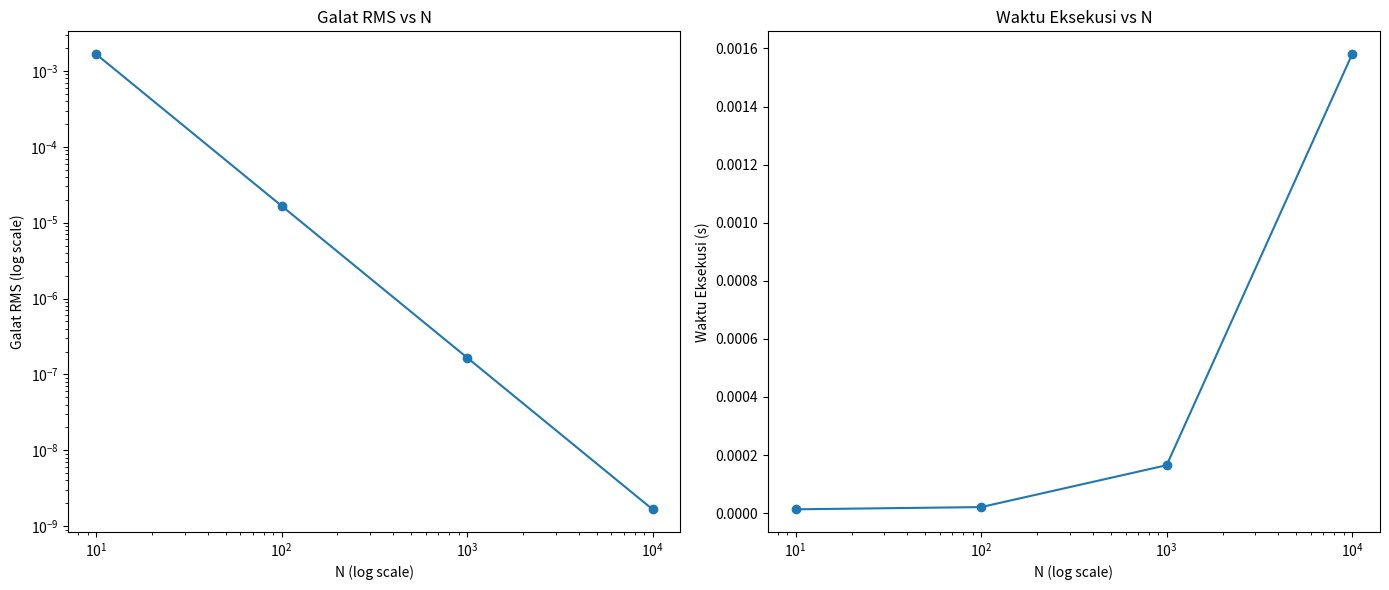

This chart was generated by the following Python code:
import numpy as np
import time
import matplotlib.pyplot as plt

# Fungsi yang akan diintegrasikan
def f(x):
    return 4 / (1 + x**2)

# Metode Trapezoid
def trapezoid_integration(a, b, N):
    h = (b - a) / N
    integral = 0.5 * (f(a) + f(b))
    for i in range(1, N):
        integral += f(a + i * h)
    integral *= h
    return integral

# Nilai referensi pi
pi_ref = 3.14159265358979323846

# Variasi nilai N
N_values = [10, 100, 1000, 10000]
errors = []
times = []

# Penghitungan untuk setiap N
for N in N_values:
    start_time = time.time()
    pi_approx = trapezoid_integration(0, 1, N)
    end_time = time.time()

    error = np.sqrt((pi_approx - pi_ref) ** 2)
    elapsed_time = end_time - start_time

    errors.append(error)
    times.append(elapsed_time)

    print(f"N = {N}, Approximated pi = {pi_approx}, Error = {error}, Time = {elapsed_time}")

# Plot galat RMS dan waktu eksekusi
plt.figure(figsize=(14, 6))

# Plot Galat RMS
plt.subplot(1, 2, 1)
plt.plot(N_values, errors, marker='o')
plt.xscale('log')
plt.yscale('log')
plt.xlabel('N (log scale)')
plt.ylabel('Galat RMS (log scale)')
plt.title('Galat RMS vs N')

# Plot Waktu Eksekusi
plt.subplot(1, 2, 2)
plt.plot(N_values, times, marker='o')
plt.xscale('log')
plt.xlabel('N (log scale)')
plt.ylabel('Waktu Eksekusi (s)')
plt.title('Waktu Eksekusi vs N')

plt.tight_layout()
plt.show()
